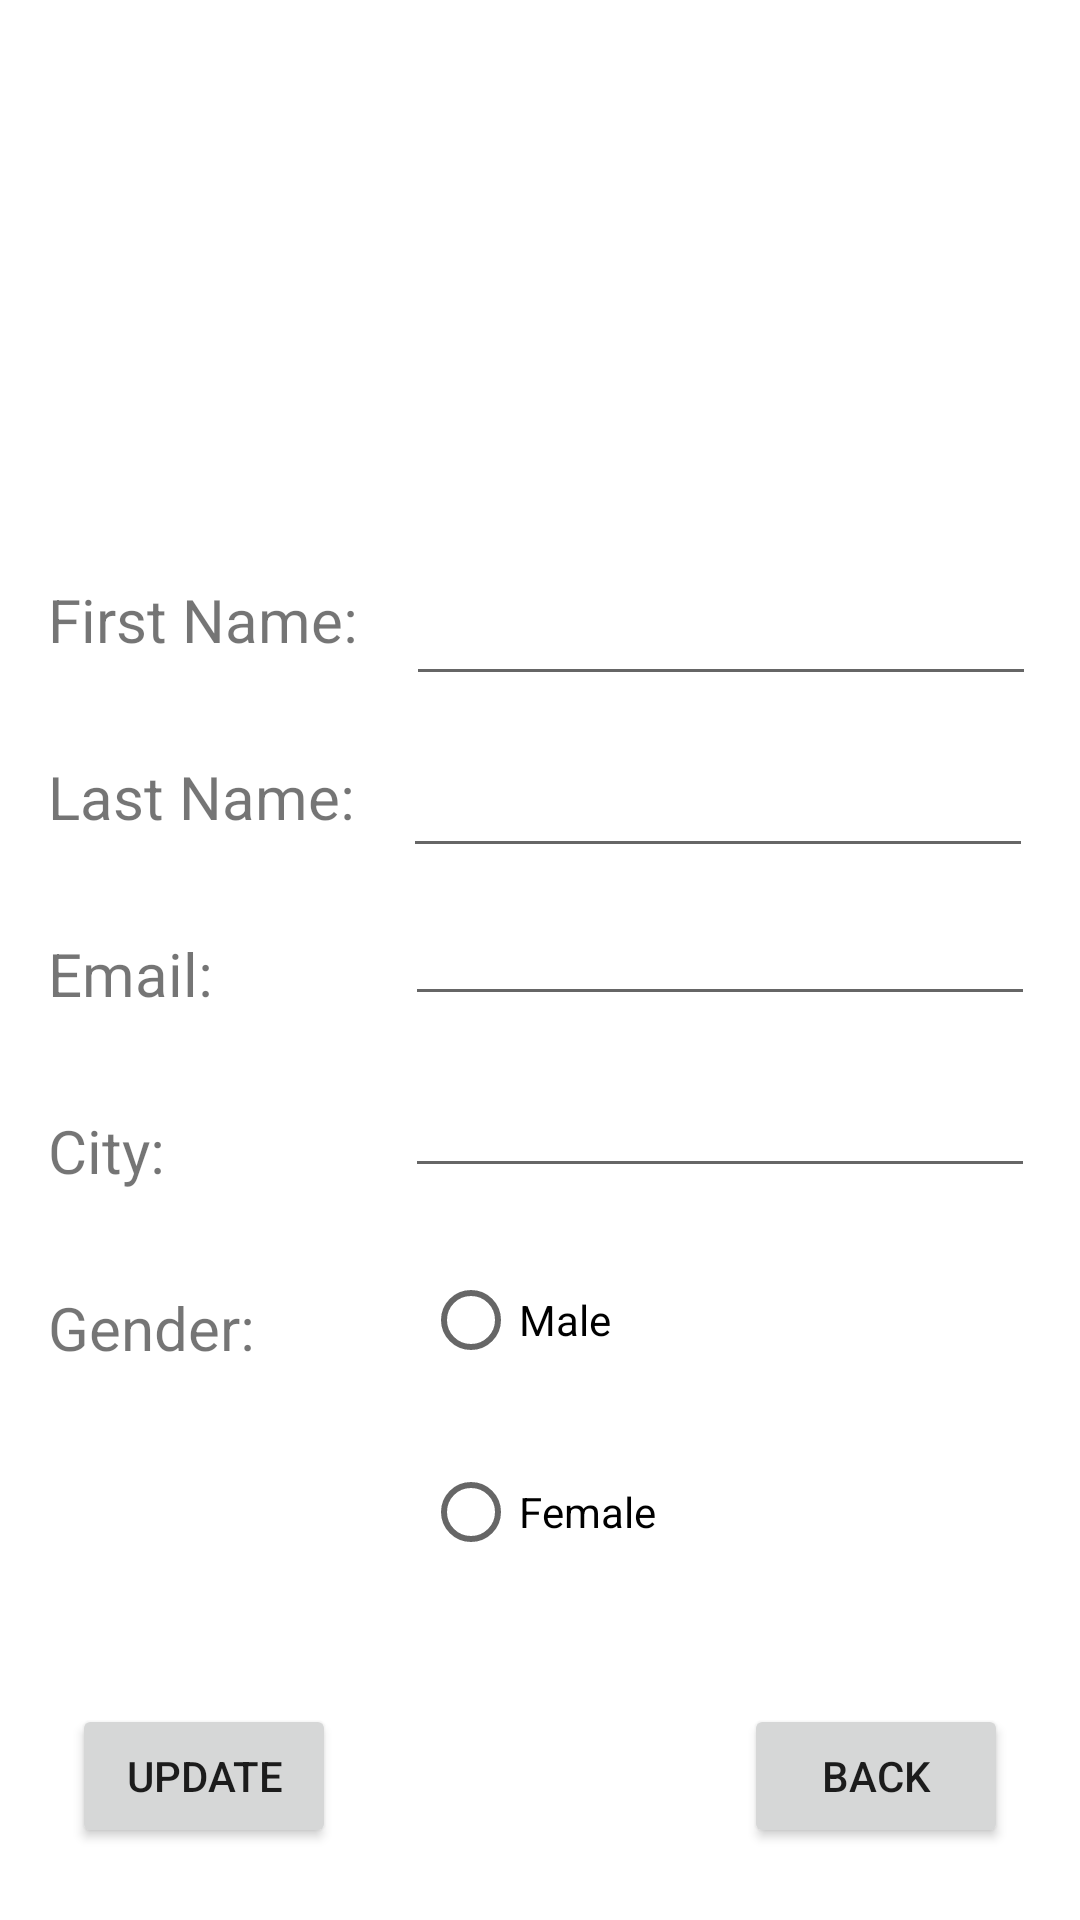

Reconstruct the res/layout file that produces this screen, plus the resources it refers to.
<!-- AndroidManifest.xml: application theme Theme.Chatroom -->
<!-- res/layout/fragment_edit_profile.xml -->
<?xml version="1.0" encoding="utf-8"?>
<androidx.constraintlayout.widget.ConstraintLayout xmlns:android="http://schemas.android.com/apk/res/android"
    xmlns:app="http://schemas.android.com/apk/res-auto"
    xmlns:tools="http://schemas.android.com/tools"
    android:id="@+id/frameLayout2"
    android:layout_width="match_parent"
    android:layout_height="match_parent"
    tools:context=".EditProfileFragment">

    <Button
        android:id="@+id/button3"
        android:layout_width="wrap_content"
        android:layout_height="wrap_content"
        android:layout_marginEnd="24dp"
        android:layout_marginRight="24dp"
        android:layout_marginBottom="24dp"
        android:text="Back"
        app:layout_constraintBottom_toBottomOf="parent"
        app:layout_constraintEnd_toEndOf="parent" />

    <Button
        android:id="@+id/button4"
        android:layout_width="wrap_content"
        android:layout_height="wrap_content"
        android:layout_marginStart="24dp"
        android:layout_marginLeft="24dp"
        android:layout_marginBottom="24dp"
        android:text="Update"
        app:layout_constraintBottom_toBottomOf="parent"
        app:layout_constraintStart_toStartOf="parent" />

    <EditText
        android:id="@+id/editTextTextPersonName2"
        android:layout_width="0dp"
        android:layout_height="47dp"
        android:layout_marginStart="16dp"
        android:layout_marginLeft="16dp"
        android:layout_marginTop="36dp"
        android:ems="10"
        android:inputType="textPersonName"
        app:layout_constraintStart_toEndOf="@+id/textView16"
        app:layout_constraintTop_toBottomOf="@+id/imageView5" />

    <TextView
        android:id="@+id/textView16"
        android:layout_width="wrap_content"
        android:layout_height="wrap_content"
        android:layout_marginStart="16dp"
        android:layout_marginLeft="16dp"
        android:layout_marginTop="44dp"
        android:text="First Name:"
        android:textSize="20sp"
        app:layout_constraintStart_toStartOf="parent"
        app:layout_constraintTop_toBottomOf="@+id/imageView5" />

    <TextView
        android:id="@+id/textView17"
        android:layout_width="wrap_content"
        android:layout_height="wrap_content"
        android:layout_marginStart="16dp"
        android:layout_marginLeft="16dp"
        android:layout_marginTop="32dp"
        android:text="Last Name:"
        android:textSize="20sp"
        app:layout_constraintStart_toStartOf="parent"
        app:layout_constraintTop_toBottomOf="@+id/textView16" />

    <TextView
        android:id="@+id/textView18"
        android:layout_width="wrap_content"
        android:layout_height="wrap_content"
        android:layout_marginStart="16dp"
        android:layout_marginLeft="16dp"
        android:layout_marginTop="32dp"
        android:text="Email:"
        android:textSize="20sp"
        app:layout_constraintStart_toStartOf="parent"
        app:layout_constraintTop_toBottomOf="@+id/textView17" />

    <TextView
        android:id="@+id/textView19"
        android:layout_width="wrap_content"
        android:layout_height="wrap_content"
        android:layout_marginStart="16dp"
        android:layout_marginLeft="16dp"
        android:layout_marginTop="32dp"
        android:text="City:"
        android:textSize="20sp"
        app:layout_constraintStart_toStartOf="parent"
        app:layout_constraintTop_toBottomOf="@+id/textView18" />

    <TextView
        android:id="@+id/textView20"
        android:layout_width="wrap_content"
        android:layout_height="wrap_content"
        android:layout_marginStart="16dp"
        android:layout_marginLeft="16dp"
        android:layout_marginTop="32dp"
        android:text="Gender:"
        android:textSize="20sp"
        app:layout_constraintStart_toStartOf="parent"
        app:layout_constraintTop_toBottomOf="@+id/textView19" />

    <EditText
        android:id="@+id/editTextTextPersonName3"
        android:layout_width="0dp"
        android:layout_height="wrap_content"
        android:layout_marginStart="16dp"
        android:layout_marginLeft="16dp"
        android:layout_marginTop="16dp"
        android:ems="10"
        android:inputType="textPersonName"
        app:layout_constraintStart_toEndOf="@+id/textView17"
        app:layout_constraintTop_toBottomOf="@+id/editTextTextPersonName2" />

    <EditText
        android:id="@+id/editTextTextPersonName4"
        android:layout_width="0dp"
        android:layout_height="wrap_content"
        android:layout_marginStart="64dp"
        android:layout_marginLeft="64dp"
        android:layout_marginTop="8dp"
        android:ems="10"
        android:inputType="textPersonName"
        app:layout_constraintStart_toEndOf="@+id/textView18"
        app:layout_constraintTop_toBottomOf="@+id/editTextTextPersonName3" />

    <EditText
        android:id="@+id/editTextTextPersonName5"
        android:layout_width="0dp"
        android:layout_height="wrap_content"
        android:layout_marginStart="80dp"
        android:layout_marginLeft="80dp"
        android:layout_marginTop="16dp"
        android:ems="10"
        android:inputType="textPersonName"
        app:layout_constraintStart_toEndOf="@+id/textView19"
        app:layout_constraintTop_toBottomOf="@+id/editTextTextPersonName4" />

    <RadioGroup
        android:id="@+id/radioGroup2"
        android:layout_width="200dp"
        android:layout_height="163dp"
        android:layout_marginStart="48dp"
        android:layout_marginLeft="48dp"
        android:layout_marginTop="4dp"
        app:layout_constraintStart_toEndOf="@+id/textView20"
        app:layout_constraintTop_toBottomOf="@+id/editTextTextPersonName5">

        <RadioButton
            android:id="@+id/radioButton2"
            android:layout_width="wrap_content"
            android:layout_height="wrap_content"
            android:layout_marginStart="8dp"
            android:layout_marginLeft="8dp"
            android:layout_marginTop="16dp"
            android:text="@string/male" />

        <RadioButton
            android:id="@+id/radioButton3"
            android:layout_width="wrap_content"
            android:layout_height="wrap_content"
            android:layout_marginStart="8dp"
            android:layout_marginLeft="8dp"
            android:layout_marginTop="16dp"
            android:text="@string/female" />

    </RadioGroup>

    <ImageView
        android:id="@+id/imageView5"
        android:layout_width="125dp"
        android:layout_height="125dp"
        android:layout_marginTop="24dp"
        app:layout_constraintEnd_toEndOf="parent"
        app:layout_constraintStart_toStartOf="parent"
        app:layout_constraintTop_toTopOf="parent"
        tools:src="@tools:sample/avatars" />

</androidx.constraintlayout.widget.ConstraintLayout>
<!-- resources referenced by this layout -->
<resources>
  <string name="female">Female</string>
  <string name="male">Male</string>
  <style name="Theme.Chatroom" parent="Theme.MaterialComponents.DayNight.DarkActionBar">
          
          <item name="colorPrimary">@color/purple_500</item>
          <item name="colorPrimaryVariant">@color/purple_700</item>
          <item name="colorOnPrimary">@color/white</item>
          
          <item name="colorSecondary">@color/teal_200</item>
          <item name="colorSecondaryVariant">@color/teal_700</item>
          <item name="colorOnSecondary">@color/black</item>
          
          <item name="android:statusBarColor" tools:targetApi="l">?attr/colorPrimaryVariant</item>
          
      </style>
  <color name="purple_500">#FF6200EE</color>
  <color name="purple_700">#FF3700B3</color>
  <color name="white">#FFFFFFFF</color>
  <color name="teal_200">#FF03DAC5</color>
  <color name="teal_700">#FF018786</color>
  <color name="black">#FF000000</color>
</resources>
